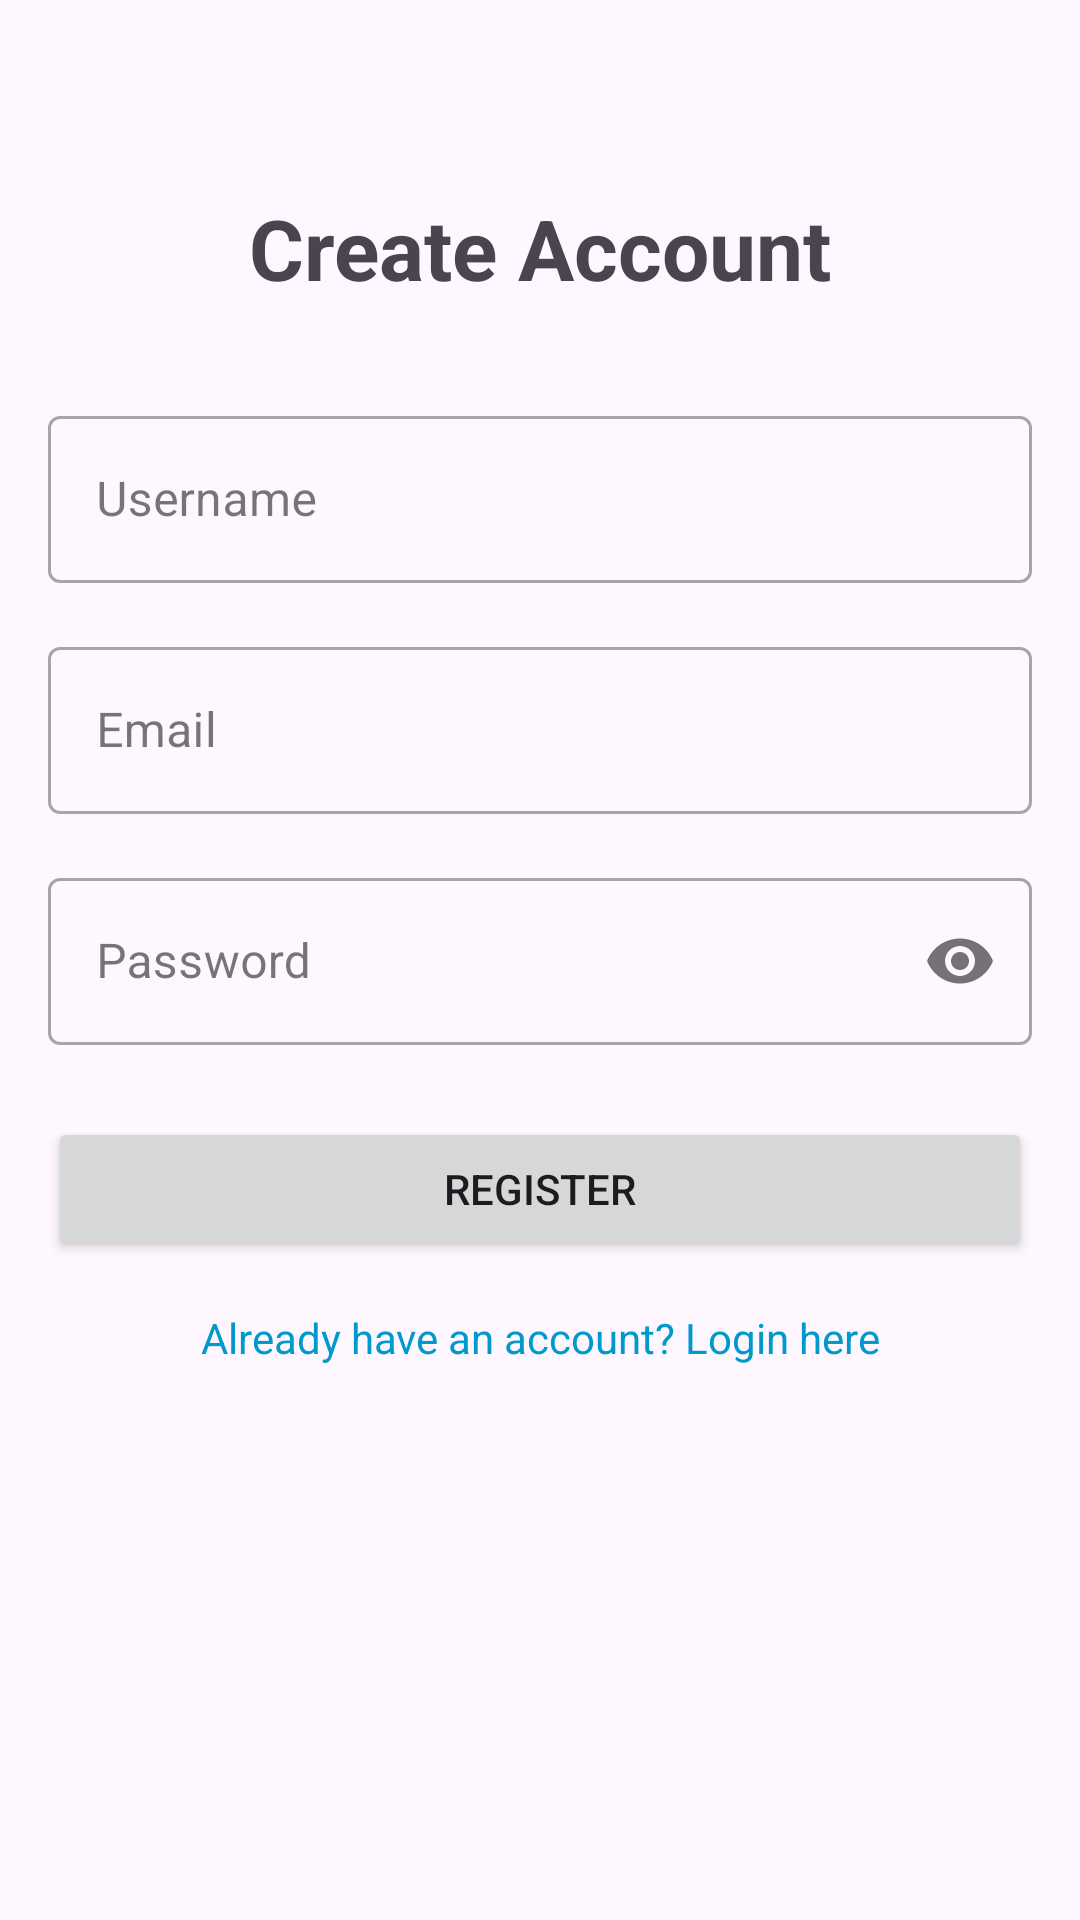

This screen was rendered from an Android layout file. Write that file and the resources it references.
<!-- AndroidManifest.xml: application theme Theme.Travelog -->
<!-- res/layout/fragment_register.xml -->
<?xml version="1.0" encoding="utf-8"?>
<androidx.constraintlayout.widget.ConstraintLayout xmlns:android="http://schemas.android.com/apk/res/android"
    xmlns:app="http://schemas.android.com/apk/res-auto"
    xmlns:tools="http://schemas.android.com/tools"
    android:layout_width="match_parent"
    android:layout_height="match_parent"
    android:padding="16dp"
    tools:context=".ui.auth.RegisterFragment">

    <TextView
        android:id="@+id/title_text"
        android:layout_width="wrap_content"
        android:layout_height="wrap_content"
        android:layout_marginTop="48dp"
        android:text="Create Account"
        android:textSize="28sp"
        android:textStyle="bold"
        app:layout_constraintEnd_toEndOf="parent"
        app:layout_constraintStart_toStartOf="parent"
        app:layout_constraintTop_toTopOf="parent" />

    <com.google.android.material.textfield.TextInputLayout
        android:id="@+id/username_layout"
        style="@style/Widget.MaterialComponents.TextInputLayout.OutlinedBox"
        android:layout_width="match_parent"
        android:layout_height="wrap_content"
        android:layout_marginTop="32dp"
        android:hint="Username"
        app:layout_constraintEnd_toEndOf="parent"
        app:layout_constraintStart_toStartOf="parent"
        app:layout_constraintTop_toBottomOf="@id/title_text">

        <com.google.android.material.textfield.TextInputEditText
            android:id="@+id/username_edit_text"
            android:layout_width="match_parent"
            android:layout_height="wrap_content"
            android:inputType="text" />
    </com.google.android.material.textfield.TextInputLayout>

    <com.google.android.material.textfield.TextInputLayout
        android:id="@+id/email_layout"
        style="@style/Widget.MaterialComponents.TextInputLayout.OutlinedBox"
        android:layout_width="match_parent"
        android:layout_height="wrap_content"
        android:layout_marginTop="16dp"
        android:hint="Email"
        app:layout_constraintEnd_toEndOf="parent"
        app:layout_constraintStart_toStartOf="parent"
        app:layout_constraintTop_toBottomOf="@id/username_layout">

        <com.google.android.material.textfield.TextInputEditText
            android:id="@+id/email_edit_text"
            android:layout_width="match_parent"
            android:layout_height="wrap_content"
            android:inputType="textEmailAddress" />
    </com.google.android.material.textfield.TextInputLayout>

    <com.google.android.material.textfield.TextInputLayout
        android:id="@+id/password_layout"
        style="@style/Widget.MaterialComponents.TextInputLayout.OutlinedBox"
        android:layout_width="match_parent"
        android:layout_height="wrap_content"
        android:layout_marginTop="16dp"
        android:hint="Password"
        app:layout_constraintEnd_toEndOf="parent"
        app:layout_constraintStart_toStartOf="parent"
        app:layout_constraintTop_toBottomOf="@id/email_layout"
        app:passwordToggleEnabled="true">

        <com.google.android.material.textfield.TextInputEditText
            android:id="@+id/password_edit_text"
            android:layout_width="match_parent"
            android:layout_height="wrap_content"
            android:inputType="textPassword" />
    </com.google.android.material.textfield.TextInputLayout>

    <Button
        android:id="@+id/register_button"
        android:layout_width="match_parent"
        android:layout_height="wrap_content"
        android:layout_marginTop="24dp"
        android:text="Register"
        app:layout_constraintEnd_toEndOf="parent"
        app:layout_constraintStart_toStartOf="parent"
        app:layout_constraintTop_toBottomOf="@id/password_layout" />

    <TextView
        android:id="@+id/login_text"
        android:layout_width="wrap_content"
        android:layout_height="wrap_content"
        android:layout_marginTop="16dp"
        android:text="Already have an account? Login here"
        android:textColor="@android:color/holo_blue_dark"
        app:layout_constraintEnd_toEndOf="parent"
        app:layout_constraintStart_toStartOf="parent"
        app:layout_constraintTop_toBottomOf="@id/register_button" />

    <ProgressBar
        android:id="@+id/loading_progress"
        android:layout_width="wrap_content"
        android:layout_height="wrap_content"
        android:visibility="gone"
        app:layout_constraintBottom_toBottomOf="parent"
        app:layout_constraintEnd_toEndOf="parent"
        app:layout_constraintStart_toStartOf="parent"
        app:layout_constraintTop_toTopOf="parent" />

</androidx.constraintlayout.widget.ConstraintLayout>
<!-- resources referenced by this layout -->
<resources>
  <style name="Theme.Travelog" parent="Base.Theme.Travelog" />
  <style name="Base.Theme.Travelog" parent="Theme.Material3.DayNight.NoActionBar">
          
          
      </style>
</resources>
